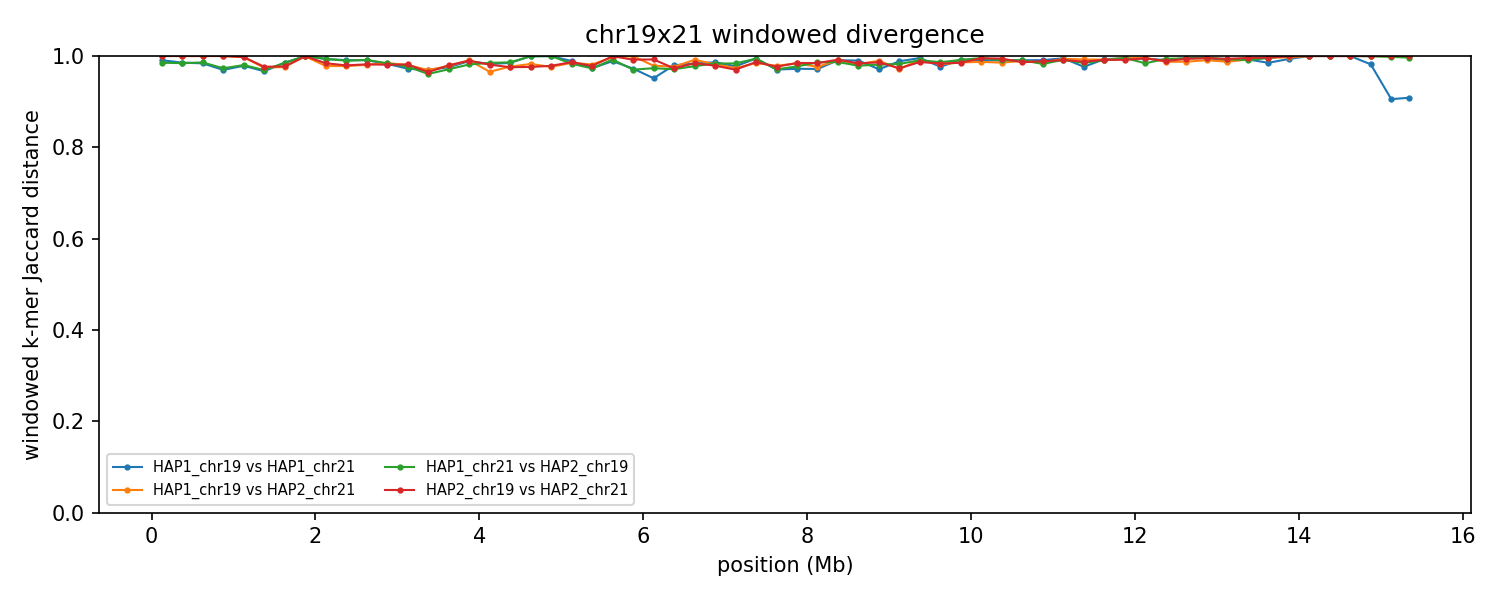

The data file committed next to this chart (first rows):
group	win_start	win_end	unit_a	unit_b	hap_a	hap_b	chrom_a	chrom_b	kmers_a	kmers_b	shared	union	jaccard_distance
chr19x21	1	250000	HAP1_chr19	HAP1_chr21	HAP1	HAP1	19	21	179684	224629	3697	400616	0.9908
chr19x21	1	250000	HAP1_chr19	HAP2_chr21	HAP1	HAP2	19	21	179684	3504	3	183185	1
chr19x21	1	250000	HAP1_chr21	HAP2_chr19	HAP1	HAP2	21	19	224629	141139	5329	360439	0.9852
chr19x21	1	250000	HAP2_chr19	HAP2_chr21	HAP2	HAP2	19	21	141139	3504	2	144641	1
chr19x21	250001	500000	HAP1_chr19	HAP1_chr21	HAP1	HAP1	19	21	120434	234918	5099	350253	0.9854
chr19x21	250001	500000	HAP1_chr19	HAP2_chr21	HAP1	HAP2	19	21	120434	3225	13	123646	0.9999
chr19x21	250001	500000	HAP1_chr21	HAP2_chr19	HAP1	HAP2	21	19	234918	136240	5731	365427	0.9843
chr19x21	250001	500000	HAP2_chr19	HAP2_chr21	HAP2	HAP2	19	21	136240	3225	19	139446	0.9999
chr19x21	500001	750000	HAP1_chr19	HAP1_chr21	HAP1	HAP1	19	21	218380	234061	7172	445269	0.9839
chr19x21	500001	750000	HAP1_chr19	HAP2_chr21	HAP1	HAP2	19	21	218380	3653	3	222030	1
chr19x21	500001	750000	HAP1_chr21	HAP2_chr19	HAP1	HAP2	21	19	234061	169782	5603	398240	0.9859
chr19x21	500001	750000	HAP2_chr19	HAP2_chr21	HAP2	HAP2	19	21	169782	3653	2	173433	1
chr19x21	750001	1000000	HAP1_chr19	HAP1_chr21	HAP1	HAP1	19	21	237987	234552	13948	458591	0.9696
chr19x21	750001	1000000	HAP1_chr19	HAP2_chr21	HAP1	HAP2	19	21	237987	3699	4	241682	1
chr19x21	750001	1000000	HAP1_chr21	HAP2_chr19	HAP1	HAP2	21	19	234552	235811	12334	458029	0.9731
chr19x21	750001	1000000	HAP2_chr19	HAP2_chr21	HAP2	HAP2	19	21	235811	3699	1	239509	1
chr19x21	1000001	1250000	HAP1_chr19	HAP1_chr21	HAP1	HAP1	19	21	236562	235431	9909	462084	0.9786
chr19x21	1000001	1250000	HAP1_chr19	HAP2_chr21	HAP1	HAP2	19	21	236562	29801	684	265679	0.9974
chr19x21	1000001	1250000	HAP1_chr21	HAP2_chr19	HAP1	HAP2	21	19	235431	239002	9241	465192	0.9801
chr19x21	1000001	1250000	HAP2_chr19	HAP2_chr21	HAP2	HAP2	19	21	239002	29801	663	268140	0.9975
chr19x21	1250001	1500000	HAP1_chr19	HAP1_chr21	HAP1	HAP1	19	21	211196	237237	14512	433921	0.9666
chr19x21	1250001	1500000	HAP1_chr19	HAP2_chr21	HAP1	HAP2	19	21	211196	232908	11131	432973	0.9743
chr19x21	1250001	1500000	HAP1_chr21	HAP2_chr19	HAP1	HAP2	21	19	237237	230787	13994	454030	0.9692
chr19x21	1250001	1500000	HAP2_chr19	HAP2_chr21	HAP2	HAP2	19	21	230787	232908	10715	452980	0.9763
chr19x21	1500001	1750000	HAP1_chr19	HAP1_chr21	HAP1	HAP1	19	21	140703	211498	5110	347091	0.9853
chr19x21	1500001	1750000	HAP1_chr19	HAP2_chr21	HAP1	HAP2	19	21	140703	234388	8760	366331	0.9761
chr19x21	1500001	1750000	HAP1_chr21	HAP2_chr19	HAP1	HAP2	21	19	211498	175120	5695	380923	0.985
chr19x21	1500001	1750000	HAP2_chr19	HAP2_chr21	HAP2	HAP2	19	21	175120	234388	9084	400424	0.9773
chr19x21	1750001	2000000	HAP1_chr19	HAP1_chr21	HAP1	HAP1	19	21	61446	231617	86	292977	0.9997
chr19x21	1750001	2000000	HAP1_chr19	HAP2_chr21	HAP1	HAP2	19	21	61446	234474	171	295749	0.9994
chr19x21	1750001	2000000	HAP1_chr21	HAP2_chr19	HAP1	HAP2	21	19	231617	49366	48	280935	0.9998
chr19x21	1750001	2000000	HAP2_chr19	HAP2_chr21	HAP2	HAP2	19	21	49366	234474	141	283699	0.9995
chr19x21	2000001	2250000	HAP1_chr19	HAP1_chr21	HAP1	HAP1	19	21	237669	236926	3079	471516	0.9935
chr19x21	2000001	2250000	HAP1_chr19	HAP2_chr21	HAP1	HAP2	19	21	237669	233684	10097	461256	0.9781
chr19x21	2000001	2250000	HAP1_chr21	HAP2_chr19	HAP1	HAP2	21	19	236926	190821	2655	425092	0.9938
chr19x21	2000001	2250000	HAP2_chr19	HAP2_chr21	HAP2	HAP2	19	21	190821	233684	6610	417895	0.9842
chr19x21	2250001	2500000	HAP1_chr19	HAP1_chr21	HAP1	HAP1	19	21	236109	220652	4124	452637	0.9909
chr19x21	2250001	2500000	HAP1_chr19	HAP2_chr21	HAP1	HAP2	19	21	236109	231979	10116	457972	0.9779
chr19x21	2250001	2500000	HAP1_chr21	HAP2_chr19	HAP1	HAP2	21	19	220652	239310	4726	455236	0.9896
chr19x21	2250001	2500000	HAP2_chr19	HAP2_chr21	HAP2	HAP2	19	21	239310	231979	9488	461801	0.9795
chr19x21	2500001	2750000	HAP1_chr19	HAP1_chr21	HAP1	HAP1	19	21	237416	226403	4248	459571	0.9908
chr19x21	2500001	2750000	HAP1_chr19	HAP2_chr21	HAP1	HAP2	19	21	237416	238381	8995	466802	0.9807
chr19x21	2500001	2750000	HAP1_chr21	HAP2_chr19	HAP1	HAP2	21	19	226403	242046	3941	464508	0.9915
chr19x21	2500001	2750000	HAP2_chr19	HAP2_chr21	HAP2	HAP2	19	21	242046	238381	8609	471818	0.9818
chr19x21	2750001	3000000	HAP1_chr19	HAP1_chr21	HAP1	HAP1	19	21	227560	235355	7813	455102	0.9828
chr19x21	2750001	3000000	HAP1_chr19	HAP2_chr21	HAP1	HAP2	19	21	227560	241204	7069	461695	0.9847
chr19x21	2750001	3000000	HAP1_chr21	HAP2_chr19	HAP1	HAP2	21	19	235355	225683	7196	453842	0.9841
chr19x21	2750001	3000000	HAP2_chr19	HAP2_chr21	HAP2	HAP2	19	21	225683	241204	8769	458118	0.9809
chr19x21	3000001	3250000	HAP1_chr19	HAP1_chr21	HAP1	HAP1	19	21	226375	220101	12056	434420	0.9722
chr19x21	3000001	3250000	HAP1_chr19	HAP2_chr21	HAP1	HAP2	19	21	226375	234597	8943	452029	0.9802
chr19x21	3000001	3250000	HAP1_chr21	HAP2_chr19	HAP1	HAP2	21	19	220101	227313	10194	437220	0.9767
chr19x21	3000001	3250000	HAP2_chr19	HAP2_chr21	HAP2	HAP2	19	21	227313	234597	8390	453520	0.9815
chr19x21	3250001	3500000	HAP1_chr19	HAP1_chr21	HAP1	HAP1	19	21	221362	226857	13314	434905	0.9694
chr19x21	3250001	3500000	HAP1_chr19	HAP2_chr21	HAP1	HAP2	19	21	221362	216544	13081	424825	0.9692
chr19x21	3250001	3500000	HAP1_chr21	HAP2_chr19	HAP1	HAP2	21	19	226857	222223	17001	432079	0.9607
chr19x21	3250001	3500000	HAP2_chr19	HAP2_chr21	HAP2	HAP2	19	21	222223	216544	14930	423837	0.9648
chr19x21	3500001	3750000	HAP1_chr19	HAP1_chr21	HAP1	HAP1	19	21	231378	229174	11072	449480	0.9754
chr19x21	3500001	3750000	HAP1_chr19	HAP2_chr21	HAP1	HAP2	19	21	231378	234167	9957	455588	0.9781
chr19x21	3500001	3750000	HAP1_chr21	HAP2_chr19	HAP1	HAP2	21	19	229174	228996	12928	445242	0.971
chr19x21	3500001	3750000	HAP2_chr19	HAP2_chr21	HAP2	HAP2	19	21	228996	234167	9276	453887	0.9796
... 188 more rows
